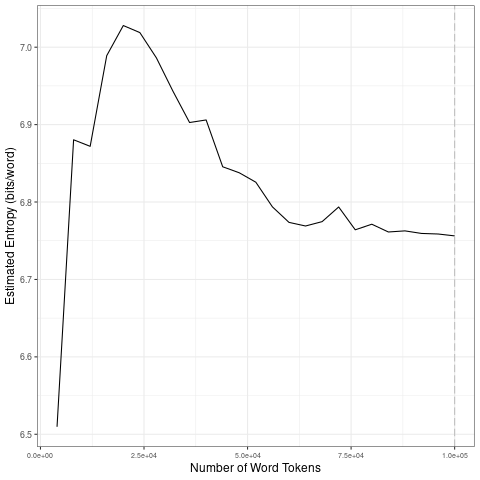

Source data for this figure (header and first rows):
file, entropy.Corpus.Size, entropy.Entropy, sd.Corpus.Size, sd.SD
data/covid-clean/2020_by_es/2020-08-27_t…, 4000, 6.51, 20000, 0.205
data/covid-clean/2020_by_es/2020-08-27_t…, 8000, 6.88, 40000, 0.05063
data/covid-clean/2020_by_es/2020-08-27_t…, 12000, 6.872, 60000, 0.03048
data/covid-clean/2020_by_es/2020-08-27_t…, 16000, 6.989, 80000, 0.01132
data/covid-clean/2020_by_es/2020-08-27_t…, 20000, 7.028, 1e+05, 0.00248
data/covid-clean/2020_by_es/2020-08-27_t…, 24000, 7.019, 20000, 0.205
data/covid-clean/2020_by_es/2020-08-27_t…, 28000, 6.986, 40000, 0.05063
data/covid-clean/2020_by_es/2020-08-27_t…, 32000, 6.943, 60000, 0.03048
data/covid-clean/2020_by_es/2020-08-27_t…, 36000, 6.903, 80000, 0.01132
data/covid-clean/2020_by_es/2020-08-27_t…, 40000, 6.906, 1e+05, 0.00248
data/covid-clean/2020_by_es/2020-08-27_t…, 44000, 6.846, 20000, 0.205
data/covid-clean/2020_by_es/2020-08-27_t…, 48000, 6.838, 40000, 0.05063
data/covid-clean/2020_by_es/2020-08-27_t…, 52000, 6.826, 60000, 0.03048
data/covid-clean/2020_by_es/2020-08-27_t…, 56000, 6.794, 80000, 0.01132
data/covid-clean/2020_by_es/2020-08-27_t…, 60000, 6.774, 1e+05, 0.00248
data/covid-clean/2020_by_es/2020-08-27_t…, 64000, 6.769, 20000, 0.205
data/covid-clean/2020_by_es/2020-08-27_t…, 68000, 6.775, 40000, 0.05063
data/covid-clean/2020_by_es/2020-08-27_t…, 72000, 6.794, 60000, 0.03048
data/covid-clean/2020_by_es/2020-08-27_t…, 76000, 6.764, 80000, 0.01132
data/covid-clean/2020_by_es/2020-08-27_t…, 80000, 6.771, 1e+05, 0.00248
data/covid-clean/2020_by_es/2020-08-27_t…, 84000, 6.761, 20000, 0.205
data/covid-clean/2020_by_es/2020-08-27_t…, 88000, 6.763, 40000, 0.05063
data/covid-clean/2020_by_es/2020-08-27_t…, 92000, 6.759, 60000, 0.03048
data/covid-clean/2020_by_es/2020-08-27_t…, 96000, 6.759, 80000, 0.01132
data/covid-clean/2020_by_es/2020-08-27_t…, 1e+05, 6.756, 1e+05, 0.00248
